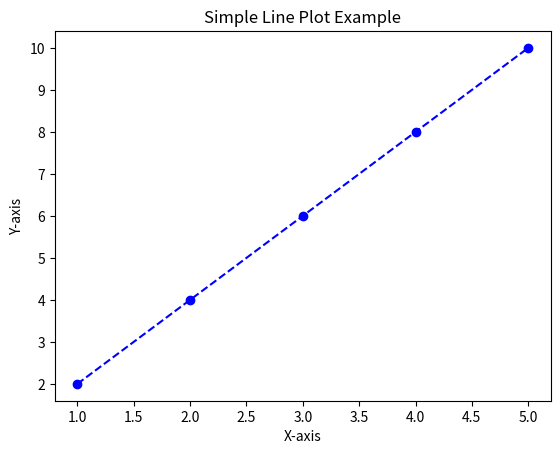

Write the Python code that produced this figure.
import matplotlib.pyplot as plt

# Sample data
x = [1, 2, 3, 4, 5]
y = [2, 4, 6, 8, 10]

# Create a simple line plot
plt.plot(x, y, color='blue', marker='o', linestyle='--')

# Add labels and title
plt.xlabel("X-axis")
plt.ylabel("Y-axis")
plt.title("Simple Line Plot Example")

# Show the plot
plt.show()
